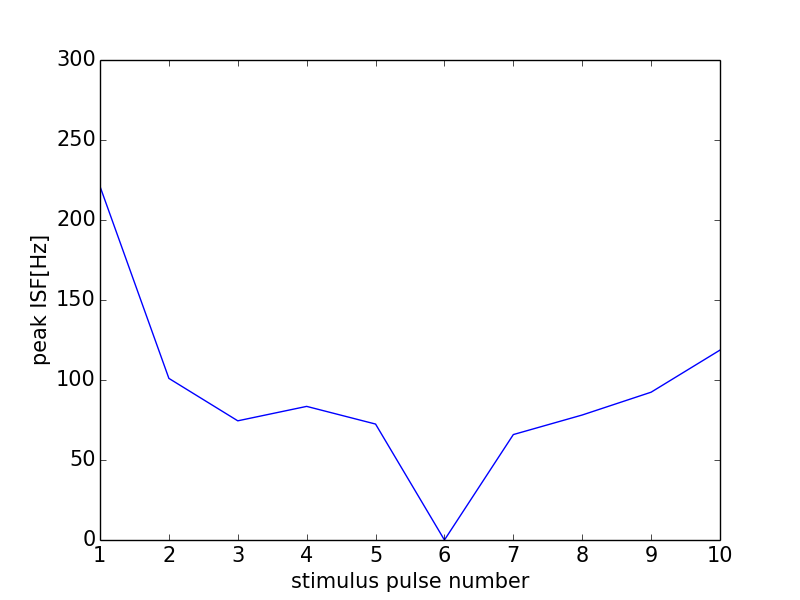

Values plotted in this chart, from the file beside it:
0, 0.0
0, 0
1, 221
2, 101
3, 74.49
4, 83.51
5, 72.46
6, 0
7, 65.9
8, 78.13
9, 92.38
10, 118.7
11, 0
